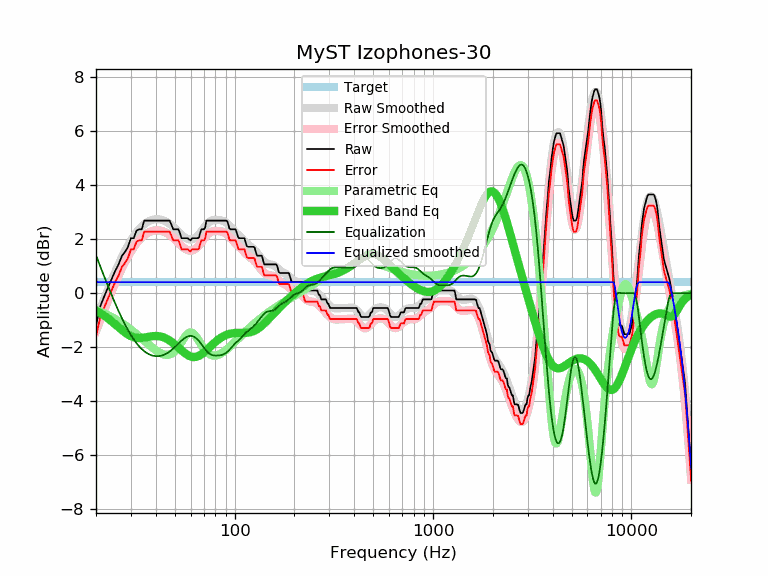

The table this chart was drawn from, first rows:
frequency, raw, error, smoothed, error_smoothed, equalization, parametric_eq, equalized_raw, equalized_smoothed, target
20, -1.20, -1.61, -1.00, -1.41, 1.41, -0.65, 0.21, 0.41, 0.41
21, -0.49, -0.90, -0.59, -1.00, 1.00, -0.73, 0.51, 0.41, 0.41
22, -0.12, -0.53, -0.21, -0.62, 0.62, -0.83, 0.50, 0.41, 0.41
23, 0.22, -0.19, 0.15, -0.26, 0.26, -0.93, 0.48, 0.41, 0.41
24, 0.53, 0.12, 0.48, 0.07, -0.07, -1.04, 0.46, 0.41, 0.41
25, 0.83, 0.42, 0.79, 0.38, -0.38, -1.15, 0.45, 0.41, 0.41
26, 1.07, 0.66, 1.07, 0.66, -0.66, -1.26, 0.41, 0.41, 0.41
27, 1.38, 0.97, 1.33, 0.92, -0.92, -1.37, 0.46, 0.41, 0.41
28, 1.53, 1.12, 1.56, 1.15, -1.15, -1.46, 0.38, 0.41, 0.41
29, 1.72, 1.31, 1.77, 1.36, -1.36, -1.53, 0.36, 0.41, 0.41
30, 2.04, 1.63, 1.96, 1.55, -1.55, -1.59, 0.49, 0.41, 0.41
31, 2.04, 1.63, 2.12, 1.71, -1.71, -1.63, 0.33, 0.41, 0.41
32, 2.32, 1.91, 2.26, 1.85, -1.85, -1.65, 0.47, 0.41, 0.41
33, 2.37, 1.96, 2.38, 1.97, -1.97, -1.66, 0.40, 0.41, 0.41
34, 2.37, 1.96, 2.48, 2.07, -2.07, -1.66, 0.30, 0.41, 0.41
35, 2.69, 2.28, 2.56, 2.15, -2.15, -1.64, 0.54, 0.41, 0.41
36, 2.69, 2.28, 2.62, 2.21, -2.21, -1.63, 0.48, 0.41, 0.41
37, 2.69, 2.28, 2.67, 2.26, -2.26, -1.61, 0.43, 0.41, 0.41
38, 2.69, 2.28, 2.71, 2.30, -2.30, -1.60, 0.39, 0.41, 0.41
39, 2.69, 2.28, 2.73, 2.32, -2.32, -1.59, 0.37, 0.41, 0.41
40, 2.69, 2.28, 2.74, 2.33, -2.33, -1.59, 0.36, 0.41, 0.41
41, 2.69, 2.28, 2.74, 2.33, -2.33, -1.59, 0.36, 0.41, 0.41
42, 2.69, 2.28, 2.73, 2.32, -2.32, -1.60, 0.37, 0.41, 0.41
43, 2.69, 2.28, 2.72, 2.31, -2.31, -1.62, 0.38, 0.41, 0.41
44, 2.69, 2.28, 2.69, 2.28, -2.28, -1.64, 0.41, 0.41, 0.41
45, 2.69, 2.28, 2.66, 2.25, -2.25, -1.67, 0.44, 0.41, 0.41
46, 2.69, 2.28, 2.62, 2.21, -2.21, -1.71, 0.48, 0.41, 0.41
47, 2.69, 2.28, 2.57, 2.16, -2.16, -1.75, 0.53, 0.41, 0.41
48, 2.54, 2.13, 2.52, 2.11, -2.11, -1.80, 0.43, 0.41, 0.41
49, 2.37, 1.96, 2.46, 2.05, -2.05, -1.85, 0.32, 0.41, 0.41
50, 2.37, 1.96, 2.40, 1.99, -1.99, -1.90, 0.38, 0.41, 0.41
51, 2.37, 1.96, 2.34, 1.93, -1.93, -1.96, 0.44, 0.41, 0.41
52, 2.37, 1.96, 2.28, 1.87, -1.87, -2.01, 0.50, 0.41, 0.41
53, 2.23, 1.82, 2.22, 1.81, -1.81, -2.07, 0.42, 0.41, 0.41
54, 2.04, 1.63, 2.16, 1.75, -1.75, -2.12, 0.29, 0.41, 0.41
55, 2.04, 1.63, 2.11, 1.70, -1.70, -2.17, 0.34, 0.41, 0.41
56, 2.04, 1.63, 2.07, 1.66, -1.66, -2.22, 0.38, 0.41, 0.41
57, 2.04, 1.63, 2.04, 1.63, -1.63, -2.26, 0.41, 0.41, 0.41
58, 2.04, 1.63, 2.01, 1.60, -1.60, -2.29, 0.44, 0.41, 0.41
59, 1.99, 1.58, 2.00, 1.59, -1.59, -2.32, 0.40, 0.41, 0.41
60, 1.96, 1.55, 1.99, 1.58, -1.58, -2.34, 0.38, 0.41, 0.41
61, 2.04, 1.63, 2.00, 1.59, -1.59, -2.36, 0.45, 0.41, 0.41
62, 2.04, 1.63, 2.02, 1.60, -1.60, -2.36, 0.44, 0.41, 0.41
63, 2.04, 1.63, 2.04, 1.63, -1.63, -2.36, 0.41, 0.41, 0.41
64, 2.04, 1.63, 2.08, 1.67, -1.67, -2.36, 0.37, 0.41, 0.41
65, 2.04, 1.63, 2.13, 1.72, -1.72, -2.34, 0.33, 0.41, 0.41
66, 2.06, 1.65, 2.18, 1.77, -1.77, -2.32, 0.29, 0.41, 0.41
67, 2.23, 1.82, 2.24, 1.83, -1.83, -2.29, 0.40, 0.41, 0.41
68, 2.37, 1.96, 2.30, 1.89, -1.89, -2.26, 0.48, 0.41, 0.41
69, 2.37, 1.96, 2.36, 1.95, -1.95, -2.23, 0.42, 0.41, 0.41
70, 2.37, 1.96, 2.43, 2.02, -2.02, -2.19, 0.35, 0.41, 0.41
71, 2.44, 2.03, 2.49, 2.08, -2.08, -2.16, 0.36, 0.41, 0.41
72, 2.69, 2.28, 2.54, 2.13, -2.13, -2.12, 0.56, 0.41, 0.41
73, 2.69, 2.28, 2.59, 2.18, -2.18, -2.07, 0.51, 0.41, 0.41
74, 2.69, 2.28, 2.63, 2.22, -2.22, -2.03, 0.47, 0.41, 0.41
75, 2.69, 2.28, 2.66, 2.25, -2.25, -1.99, 0.44, 0.41, 0.41
76, 2.69, 2.28, 2.68, 2.27, -2.27, -1.95, 0.42, 0.41, 0.41
77, 2.69, 2.28, 2.70, 2.29, -2.29, -1.91, 0.40, 0.41, 0.41
78, 2.69, 2.28, 2.71, 2.30, -2.30, -1.87, 0.39, 0.41, 0.41
79, 2.69, 2.28, 2.72, 2.31, -2.31, -1.84, 0.38, 0.41, 0.41
... 553 more rows
